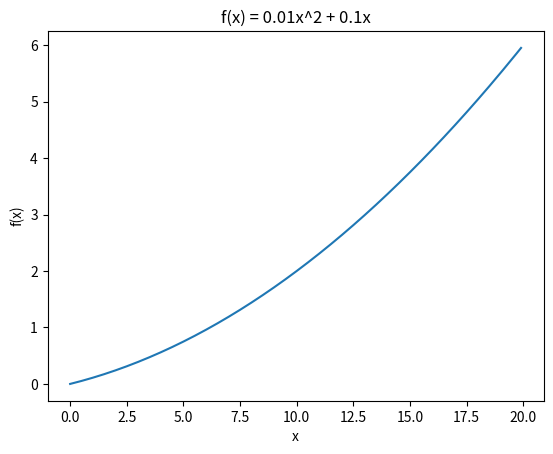

Source code (Python):
import numpy as np
import matplotlib.pyplot as plt

def numerical_diff(f,x):
    h = 1e-4
    return (f(x+h) - f(x-h)) / (2*h)

def function_1(x):
    return 0.01*x**2 + 0.1*x

x = np.arange(0,20,0.1)
y = function_1(x)
plt.xlabel("x")
plt.ylabel("f(x)")
plt.title("f(x) = 0.01x^2 + 0.1x")
plt.plot(x,y)
plt.show()

print(numerical_diff(function_1,5)) # 0.199999
print(numerical_diff(function_1,10)) # 0.299999